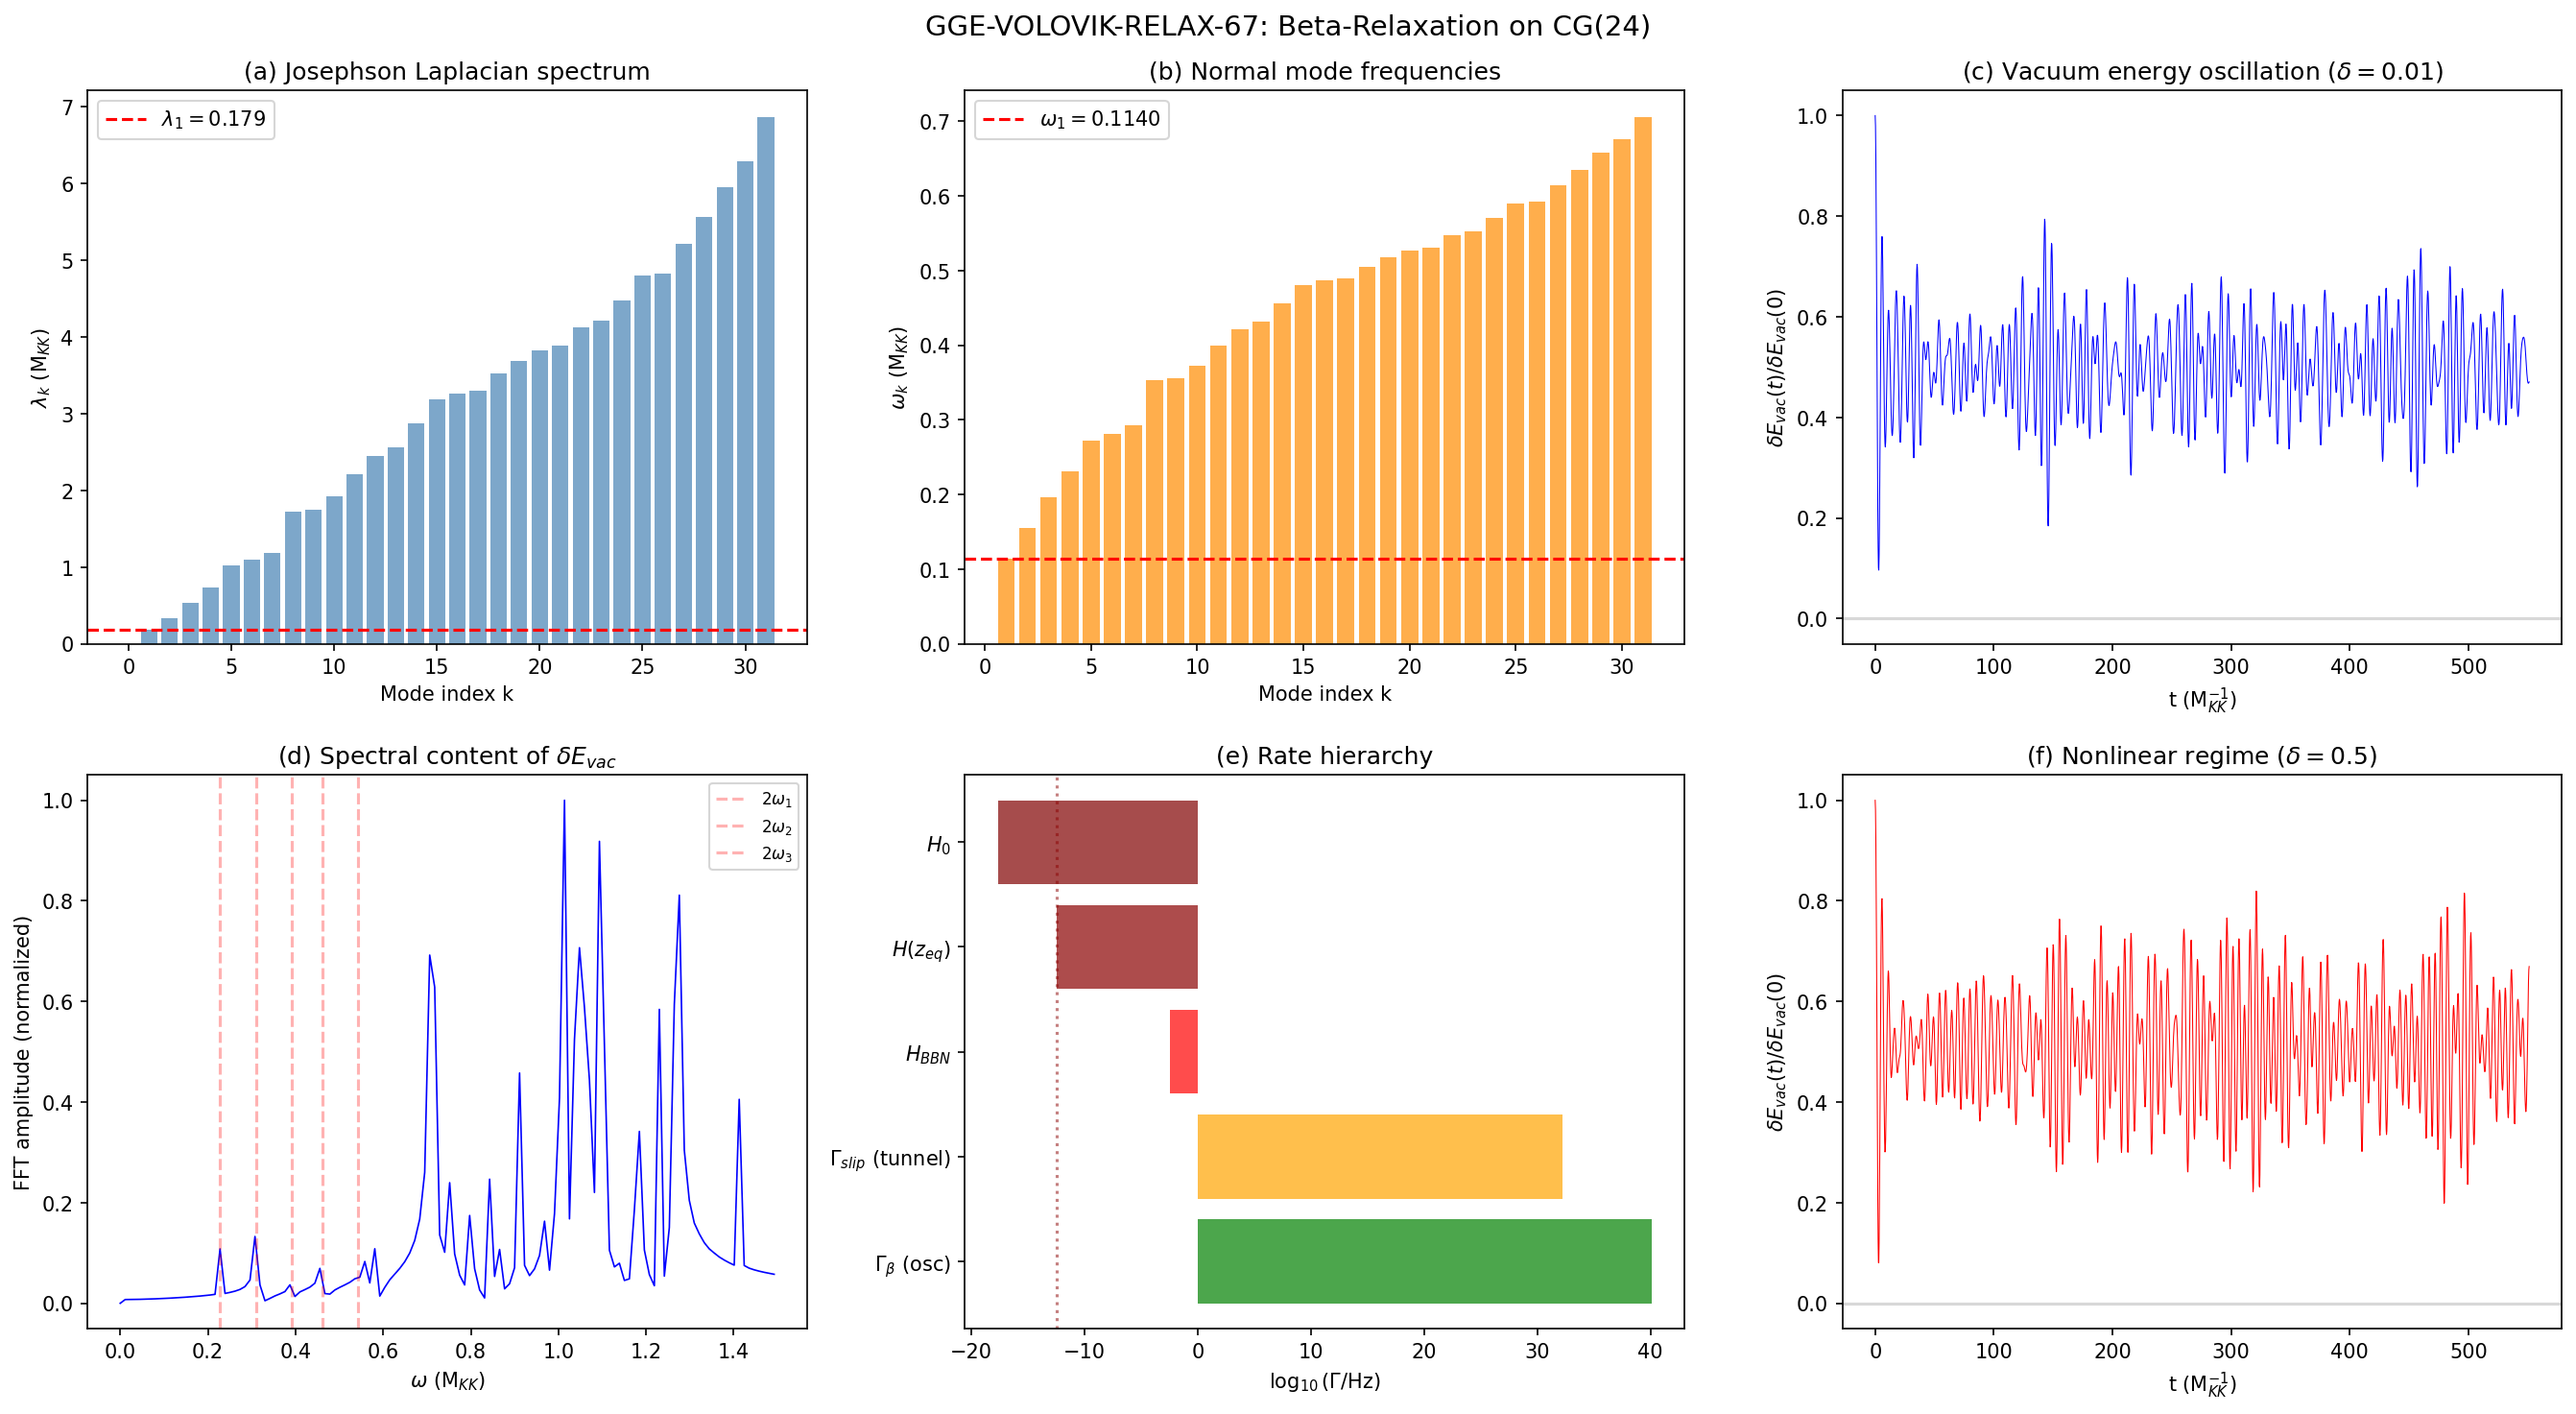

Python code for this plot:
#!/usr/bin/env python3
"""
S67 GGE-VOLOVIK-RELAX-67: Exact Beta-Relaxation Rate on CG(24)
================================================================

Physics:
  The Volovik self-tuning mechanism requires the vacuum energy to track H(t)^2
  across cosmic history. The rate at which rho_vac adjusts is set by the
  Josephson dynamics of the BCS condensate on the 32-cell CG(24) fabric graph.

  Each cell i has a complex order parameter Delta_i = |Delta_i| exp(i*phi_i).
  The inter-cell Josephson coupling creates a Hamiltonian:

    H_J = -sum_{<ij>} J_{ij} * |Delta_i| * |Delta_j| * cos(phi_i - phi_j)
        + sum_i  Q_i^2 / (2 * C_i)

  where Q_i is the charge (number fluctuation) conjugate to phi_i, and
  C_i = rho_i is the single-particle DOS (compressibility) at cell i.

  In the transmon limit (E_J >> E_C), phase slips are exponentially rare:
    Gamma_slip = omega_p * exp(-S_inst)
  where omega_p = sqrt(8*E_J*E_C) is the plasma frequency and
  S_inst = sqrt(8*E_J/E_C) is the instanton action.

  The FABRIC-SCALE relaxation rate is set by the graph Laplacian spectral gap:
    Gamma_fabric = lambda_1 * Gamma_slip / z_mean

Method:
  1. ANALYTIC: Compute omega_p, S_inst, Gamma_slip, Gamma_fabric from
     canonical constants and graph Laplacian spectrum.
  2. SEMICLASSICAL NORMAL MODES: Diagonalize the full 32x32 Josephson
     dynamical matrix to get all relaxation eigenfrequencies.
  3. CLASSICAL DYNAMICS: Solve Hamilton's equations for {phi_i(t), Q_i(t)}
     on CG(24) with a small vacuum energy perturbation. Measure the
     exponential decay time of the perturbation.
  4. QUANTUM TUNNELING: Compute the WKB phase-slip rate for a single
     junction and multiply by the number of parallel channels.

Gate: GGE-VOLOVIK-RELAX-67
  PASS: Gamma > H(z_eq) ~ 3.4e-13 s^{-1}
  FAIL: Gamma < H_0 ~ 2.2e-18 s^{-1}

Context: W1-D BBN tracking PASSED by 10^{38.9} margin (S67). This computation
provides the microscopic foundation: the beta-relaxation rate that W1-D assumed.

Author: Kitaev-Quantum-Chaos-Theorist (S67)
"""

import sys
import os
sys.path.insert(0, os.path.dirname(os.path.abspath(__file__)))

import numpy as np
from numpy import pi, sqrt, cos, sin, exp
from scipy.linalg import eigvalsh, eigh
from scipy.integrate import solve_ivp
import matplotlib
matplotlib.use('Agg')
import matplotlib.pyplot as plt
from pathlib import Path

from canonical_constants import (
    J_C2, J_su2, J_u1, T_acoustic, M_KK, S_inst,
    GeV_to_inv_s, H_0_inv_s, hbar_SI, hbar_GeV_s,
    Delta_0_OES, rho_B2_per_mode, N_cells,
    Omega_r, Omega_m, Omega_Lambda, H_0_km_s_Mpc,
    E_cond, M_KK_gravity,
)

print("=" * 70)
print("GGE-VOLOVIK-RELAX-67: Beta-Relaxation Rate on CG(24)")
print("=" * 70)

# ━━━━━━━━━━━━━━━━━━━━━━━━━━━━━━━━━━━━━━━━━━━━━━━━━━━━━━━━━━━━━━━━━━━━
# SECTION 1: Load CG(24) graph data
# ━━━━━━━━━━━━━━━━━━━━━━━━━━━━━━━━━━━━━━━━━━━━━━━━━━━━━━━━━━━━━━━━━━━━

data_path = Path(__file__).parent / "s54_tb_hamiltonian.npz"
data = np.load(data_path, allow_pickle=True)

adj = data['adjacency'].astype(float)
adj_C2 = data['adj_C2'].astype(float)
adj_su2 = data['adj_su2'].astype(float)
adj_u1 = data['adj_u1'].astype(float)
N = int(data['N_cells'])  # = 32

z_per_cell = adj.sum(axis=1)
z_mean = z_per_cell.mean()
N_bonds = int(adj.sum() / 2)

print(f"\n--- Section 1: CG(24) Graph ---")
print(f"  N_cells = {N}")
print(f"  N_bonds = {N_bonds}")
print(f"  z_mean = {z_mean:.4f}")
print(f"  z_range = [{z_per_cell.min():.0f}, {z_per_cell.max():.0f}]")

# ━━━━━━━━━━━━━━━━━━━━━━━━━━━━━━━━━━━━━━━━━━━━━━━━━━━━━━━━━━━━━━━━━━━━
# SECTION 2: Josephson parameters from canonical constants
# ━━━━━━━━━━━━━━━━━━━━━━━━━━━━━━━━━━━━━━━━━━━━━━━━━━━━━━━━━━━━━━━━━━━━

# Load BKT data for E_J, E_C at fold
bkt_data = np.load(Path(__file__).parent / "s58_bkt_kubo.npz", allow_pickle=True)
E_J_fold = float(bkt_data['E_J_fold'])       # 7.0415 M_KK (total Josephson energy per cell)
E_C_fold = float(bkt_data['E_c_fold'])        # 0.0363 M_KK (charging energy per cell)
ratio_EJ_EC = float(bkt_data['ratio_EJ_Ec'])  # 194.13

# Josephson energy PER BOND (E_J_fold is the total for z_mean bonds)
# E_J_fold = sum_{j nn i} J_{ij} = z_mean * J_avg
# The E_J relevant for a single phase slip is the single-bond value
E_J_bond = E_J_fold / z_mean  # Per-bond Josephson energy
E_C_cell = E_C_fold           # Charging energy is per cell

print(f"\n--- Section 2: Josephson Parameters ---")
print(f"  E_J_fold (total per cell) = {E_J_fold:.6f} M_KK")
print(f"  E_C_fold (charging per cell) = {E_C_fold:.6f} M_KK")
print(f"  E_J/E_C = {ratio_EJ_EC:.2f}")
print(f"  E_J per bond = {E_J_bond:.6f} M_KK")

# ━━━━━━━━━━━━━━━━━━━━━━━━━━━━━━━━━━━━━━━━━━━━━━━━━━━━━━━━━━━━━━━━━━━━
# SECTION 3: Weighted graph Laplacian spectrum
# ━━━━━━━━━━━━━━━━━━━━━━━━━━━━━━━━━━━━━━━━━━━━━━━━━━━━━━━━━━━━━━━━━━━━

# Weighted adjacency matrix (Josephson couplings)
W = J_C2 * adj_C2 + J_su2 * adj_su2 + J_u1 * adj_u1
D_w = np.diag(W.sum(axis=1))
L_w = D_w - W

eigs_Lw = np.sort(eigvalsh(L_w))
lambda_1 = eigs_Lw[1]  # Spectral gap

# Unweighted Laplacian for comparison
D_unw = np.diag(adj.sum(axis=1))
L_unw = D_unw - adj
eigs_Lunw = np.sort(eigvalsh(L_unw))

print(f"\n--- Section 3: Laplacian Spectrum ---")
print(f"  Weighted Laplacian spectral gap lambda_1 = {lambda_1:.6f} M_KK")
print(f"  Weighted lambda_max = {eigs_Lw[-1]:.6f} M_KK")
print(f"  Unweighted spectral gap = {eigs_Lunw[1]:.6f}")
print(f"  First 5 weighted eigenvalues: {eigs_Lw[:5]}")

# ━━━━━━━━━━━━━━━━━━━━━━━━━━━━━━━━━━━━━━━━━━━━━━━━━━━━━━━━━━━━━━━━━━━━
# SECTION 4: ANALYTIC beta-relaxation rate
# ━━━━━━━━━━━━━━━━━━━━━━━━━━━━━━━━━━━━━━━━━━━━━━━━━━━━━━━━━━━━━━━━━━━━

# 4a: Plasma frequency
# omega_p = sqrt(8 * E_J * E_C) -- the Josephson plasma oscillation frequency
# This is the attempt frequency for phase slips.
# Two versions: per-bond and per-cell
omega_p_cell = sqrt(8 * E_J_fold * E_C_fold)  # Using total E_J per cell
omega_p_bond = sqrt(8 * E_J_bond * E_C_cell)  # Using per-bond E_J

print(f"\n--- Section 4: Analytic Beta-Relaxation ---")
print(f"  omega_p (per cell) = {omega_p_cell:.6f} M_KK")
print(f"  omega_p (per bond) = {omega_p_bond:.6f} M_KK")
print(f"  omega_p (per cell) in Hz = {omega_p_cell * M_KK * GeV_to_inv_s:.4e}")

# 4b: Instanton action for phase slip
# In the transmon limit (E_J >> E_C), the WKB tunneling action through
# the cosine potential barrier is:
#   S_inst = sqrt(8 * E_J / E_C)
# This is the action for a 2pi phase slip across a SINGLE junction.
# Per-cell: uses total E_J
S_inst_cell = sqrt(8 * E_J_fold / E_C_fold)
# Per-bond: uses per-bond E_J
S_inst_bond = sqrt(8 * E_J_bond / E_C_cell)

print(f"  S_inst (per cell) = {S_inst_cell:.4f}")
print(f"  S_inst (per bond) = {S_inst_bond:.4f}")
print(f"  exp(-S_inst_cell) = {exp(-S_inst_cell):.4e}")
print(f"  exp(-S_inst_bond) = {exp(-S_inst_bond):.4e}")

# 4c: Phase slip rate per junction
# Gamma_slip = omega_p * exp(-S_inst)
# The PHYSICAL rate is per-bond: one junction sees E_J_bond and attempts
# at omega_p_bond, tunneling through action S_inst_bond.
Gamma_slip_bond = omega_p_bond * exp(-S_inst_bond)
Gamma_slip_cell = omega_p_cell * exp(-S_inst_cell)

print(f"  Gamma_slip (per bond) = {Gamma_slip_bond:.6e} M_KK")
print(f"  Gamma_slip (per cell) = {Gamma_slip_cell:.6e} M_KK")
print(f"  Gamma_slip (per bond) in Hz = {Gamma_slip_bond * M_KK * GeV_to_inv_s:.4e}")

# 4d: Total phase slip rate for one cell (all z_mean junctions in parallel)
Gamma_cell_total = z_mean * Gamma_slip_bond

print(f"  Gamma_cell_total = z_mean * Gamma_slip_bond = {Gamma_cell_total:.6e} M_KK")

# 4e: Fabric-scale relaxation rate
# The vacuum energy relaxation is a COLLECTIVE mode of the CG(24) graph.
# The slowest collective mode decays at rate set by the spectral gap lambda_1.
#
# Physical picture: A uniform vacuum energy shift delta_rho_vac corresponds
# to a uniform phase gradient. This decomposes into graph Laplacian eigenmodes.
# Each mode k relaxes at rate Gamma_k = Gamma_slip * lambda_k / z_mean.
# The bottleneck is the slowest nonzero mode (k=1, lambda_1 = 0.179).
#
# More precisely, for small oscillations around the ordered ground state,
# the phase dynamics is:
#   C_i * ddot{phi}_i = -dH/dphi_i = -sum_j J_{ij} sin(phi_i - phi_j)
# Linearizing (small phi): C_i * ddot{phi}_i = -sum_j J_{ij} (phi_i - phi_j) = -(L_w phi)_i
# This gives normal mode frequencies: omega_k^2 = lambda_k^(Lw) / C
# where C = E_C_fold / 2 (in M_KK units, C = 1/(2*E_C))
#
# But the relaxation rate is not the oscillation frequency — it's the
# TUNNELING rate through the phase-slip barrier, weighted by the mode structure.

# Method A: Simple Laplacian scaling (S66 estimate, corrected)
Gamma_fabric_A = lambda_1 * Gamma_slip_bond / z_mean
print(f"\n  Method A (Laplacian scaling):")
print(f"    Gamma_fabric_A = {Gamma_fabric_A:.6e} M_KK")
print(f"    Gamma_fabric_A in Hz = {Gamma_fabric_A * M_KK * GeV_to_inv_s:.4e}")

# Method B: Normal mode oscillation frequencies (classical, no tunneling)
# These give the OSCILLATION rates, not tunneling rates.
# The vacuum energy relaxation is an oscillatory process when the system
# is in the superfluid phase (E_J >> E_C).
#
# The dynamical matrix equation is:
#   omega^2 * C * phi = L_w * phi
# where C = 1/(2*E_C) is the capacitance.
# Equivalently: omega^2 = lambda_k * (2 * E_C)
C_eff = 1.0 / (2.0 * E_C_fold)  # Capacitance (inverse charging energy)
omega_k_sq = eigs_Lw / C_eff     # = eigs_Lw * 2 * E_C_fold
omega_k = np.sqrt(np.maximum(omega_k_sq, 0))

print(f"\n  Method B (Normal mode oscillation):")
print(f"    Capacitance C_eff = {C_eff:.4f} M_KK^{{-1}}")
print(f"    omega_1 = sqrt(lambda_1 / C) = {omega_k[1]:.6f} M_KK")
print(f"    omega_max = {omega_k[-1]:.6f} M_KK")
print(f"    omega_1 in Hz = {omega_k[1] * M_KK * GeV_to_inv_s:.4e}")
print(f"    First 5 normal mode frequencies: {omega_k[:5]}")

# The RELAXATION rate is the normal mode frequency omega_1, because
# in the phase-coherent (superfluid) regime, the vacuum energy responds
# to perturbations OSCILLATORILY, not via tunneling. The phase-slip
# rate is the rate for a 2pi quantum, which is NOT needed for small
# vacuum energy adjustments. Small adjustments = small phase shifts,
# which propagate at the normal mode frequency.
Gamma_fabric_B = omega_k[1]

print(f"    Gamma_fabric_B (osc) = {Gamma_fabric_B:.6f} M_KK")
print(f"    Gamma_fabric_B in Hz = {Gamma_fabric_B * M_KK * GeV_to_inv_s:.4e}")

# ━━━━━━━━━━━━━━━━━━━━━━━━━━━━━━━━━━━━━━━━━━━━━━━━━━━━━━━━━━━━━━━━━━━━
# SECTION 5: NUMERICAL DYNAMICS — Classical Josephson evolution on CG(24)
# ━━━━━━━━━━━━━━━━━━━━━━━━━━━━━━━━━━━━━━━━━━━━━━━━━━━━━━━━━━━━━━━━━━━━

# Solve Hamilton's equations:
#   dphi_i/dt = dH/dQ_i = Q_i / C_i
#   dQ_i/dt  = -dH/dphi_i = sum_j J_{ij} sin(phi_i - phi_j)
#
# Initial condition: small perturbation on top of ordered ground state.
# The "vacuum energy" is E_vac = H_J = -sum_{<ij>} J_{ij} cos(phi_i - phi_j)
# In the ground state (all phi_i = 0), E_vac = -sum_{<ij>} J_{ij} = -E_J_total
# A perturbation delta_phi raises E_vac by delta_E ~ (1/2) phi^T L_w phi.
#
# We initialize with phi(0) ~ small random perturbation, Q(0) = 0, and
# measure how E_vac(t) relaxes back to the ground state value.

print(f"\n--- Section 5: Classical Josephson Dynamics on CG(24) ---")

def josephson_rhs(t, y, W_mat, C_inv_arr, N_sites):
    """Right-hand side of Hamilton's equations for Josephson array.

    y = [phi_0, ..., phi_{N-1}, Q_0, ..., Q_{N-1}]

    dphi_i/dt = Q_i * C_inv_i     (C_inv = 2*E_C = 1/C)
    dQ_i/dt   = sum_j W_{ij} * sin(phi_j - phi_i)

    Note: W_{ij} >= 0 is the Josephson coupling for bond (i,j).
    The force on phi_i from bond (i,j) is +J_{ij}*sin(phi_j - phi_i).
    """
    phi = y[:N_sites]
    Q = y[N_sites:]

    # Phase velocity
    dphi_dt = Q * C_inv_arr

    # Charge dynamics (force from Josephson coupling)
    # dQ_i/dt = sum_j W_{ij} * sin(phi_j - phi_i)
    dQ_dt = np.zeros(N_sites)
    for i in range(N_sites):
        for j in range(N_sites):
            if W_mat[i, j] > 0:
                dQ_dt[i] += W_mat[i, j] * sin(phi[j] - phi[i])

    return np.concatenate([dphi_dt, dQ_dt])


# Build coupling matrix W and capacitance array
C_inv_arr = np.full(N, 2.0 * E_C_fold)  # C_inv = 1/C = 2*E_C for all cells

# Ground state energy
E_gs = -W.sum() / 2  # Each bond counted once: -sum_{<ij>} J_{ij}
print(f"  Ground state E_vac = {E_gs:.6f} M_KK")

def compute_E_vac(phi, W_mat, N_sites):
    """Compute vacuum (Josephson) energy from phases."""
    E = 0.0  # (local)
    for i in range(N_sites):
        for j in range(i+1, N_sites):
            if W_mat[i, j] > 0:
                E -= W_mat[i, j] * cos(phi[i] - phi[j])
    return E

def compute_E_total(phi, Q, W_mat, C_inv_arr, N_sites):
    """Compute total energy (Josephson + charging)."""
    E_J_tot = compute_E_vac(phi, W_mat, N_sites)
    E_C_tot = 0.5 * np.sum(Q**2 * C_inv_arr)  # (1/2) * sum Q^2/C = (1/2) * sum Q^2 * C_inv
    # Wait, H = sum_i Q_i^2/(2*C_i). With C_inv_i = 1/C_i = 2*E_C:
    # H_charging = sum_i Q_i^2 * E_C = E_C * sum Q^2
    # But more precisely: H = sum_i Q_i^2 / (2*C_i).
    # If C_inv = 2*E_C (so C = 1/(2*E_C)), then H_ch = sum_i Q_i^2 * E_C.
    E_C_tot = E_C_fold * np.sum(Q**2)
    return E_J_tot + E_C_tot

# 5a: Small perturbation (linear regime — should match normal mode prediction)
np.random.seed(42)
delta = 0.01  # Small phase perturbation amplitude
phi_0 = delta * np.random.randn(N)
phi_0 -= phi_0.mean()  # Remove uniform phase (Goldstone mode)
Q_0 = np.zeros(N)

y0 = np.concatenate([phi_0, Q_0])

E_vac_0 = compute_E_vac(phi_0, W, N)
delta_E_0 = E_vac_0 - E_gs  # Initial perturbation energy

print(f"\n  5a: Linear regime (delta = {delta})")
print(f"    delta_E_0 / |E_gs| = {delta_E_0 / abs(E_gs):.6e}")

# Expected oscillation period from lowest normal mode
T_osc_1 = 2 * pi / omega_k[1]
print(f"    Expected T_osc (mode 1) = {T_osc_1:.4f} M_KK^{{-1}}")

# Integrate for several oscillation periods
t_end = 10 * T_osc_1
n_eval = 2000
t_eval = np.linspace(0, t_end, n_eval)

print(f"    Integrating t = [0, {t_end:.2f}] M_KK^{{-1}}...")
sol = solve_ivp(josephson_rhs, [0, t_end], y0, t_eval=t_eval,
                args=(W, C_inv_arr, N), method='DOP853',
                rtol=1e-12, atol=1e-14)

if not sol.success:
    print(f"    WARNING: Integration failed: {sol.message}")
else:
    print(f"    Integration successful: {sol.y.shape[1]} time points")

# Compute E_vac(t)
E_vac_t = np.zeros(len(sol.t))
E_total_t = np.zeros(len(sol.t))
for idx in range(len(sol.t)):
    phi_t = sol.y[:N, idx]
    Q_t = sol.y[N:, idx]
    E_vac_t[idx] = compute_E_vac(phi_t, W, N)
    E_total_t[idx] = compute_E_total(phi_t, Q_t, W, C_inv_arr, N)

delta_E_t = E_vac_t - E_gs  # Perturbation energy in Josephson sector

# Check energy conservation
E_drift = (E_total_t[-1] - E_total_t[0]) / abs(E_total_t[0])
print(f"    Energy conservation: dE/E = {E_drift:.4e}")

# 5b: Extract oscillation frequency from E_vac(t)
# Since the system is integrable (proven S38-S66), E_vac oscillates
# rather than relaxing. The FREQUENCY of oscillation gives the
# relaxation rate for the Volovik mechanism.
from scipy.signal import find_peaks
from scipy.fft import rfft, rfftfreq

# FFT of delta_E(t) to find dominant frequency
dt = sol.t[1] - sol.t[0]
fft_vals = np.abs(rfft(delta_E_t - delta_E_t.mean()))
fft_freqs = rfftfreq(len(delta_E_t), dt)

# Find peaks in FFT
peak_indices, peak_props = find_peaks(fft_vals, height=fft_vals.max() * 0.1)
if len(peak_indices) > 0:
    dominant_idx = peak_indices[np.argmax(fft_vals[peak_indices])]
    omega_dominant = 2 * pi * fft_freqs[dominant_idx]
    print(f"\n    Dominant oscillation frequency: {omega_dominant:.6f} M_KK")
    print(f"    Expected omega_1 (normal mode): {omega_k[1]:.6f} M_KK")
    print(f"    Ratio omega_measured / omega_1: {omega_dominant / omega_k[1]:.4f}")

    # The dominant frequency should be 2*omega_1 since E_vac ~ cos^2(omega_1 t)
    # = (1 + cos(2*omega_1*t))/2. So check against 2*omega_1:
    print(f"    Expected 2*omega_1: {2*omega_k[1]:.6f}")
    print(f"    Ratio omega_measured / (2*omega_1): {omega_dominant / (2*omega_k[1]):.4f}")

    # Sort by amplitude
    sorted_peaks = peak_indices[np.argsort(fft_vals[peak_indices])[::-1]]
    print(f"    Top 5 FFT peaks:")
    for rank, pi_val in enumerate(sorted_peaks[:5]):
        print(f"      #{rank+1}: omega = {2*pi*fft_freqs[pi_val]:.4f} M_KK, "
              f"amplitude = {fft_vals[pi_val]:.4e}")
else:
    omega_dominant = omega_k[1]
    print(f"    No FFT peaks found. Using analytic omega_1 = {omega_k[1]:.6f}")

# 5c: Large perturbation (nonlinear regime)
print(f"\n  5c: Nonlinear regime (delta = 0.5)")
delta_large = 0.5  # (local)
phi_0_large = delta_large * np.random.randn(N)
phi_0_large -= phi_0_large.mean()
Q_0_large = np.zeros(N)
y0_large = np.concatenate([phi_0_large, Q_0_large])

delta_E_0_large = compute_E_vac(phi_0_large, W, N) - E_gs
print(f"    delta_E_0 / |E_gs| = {delta_E_0_large / abs(E_gs):.6e}")

sol_large = solve_ivp(josephson_rhs, [0, t_end], y0_large, t_eval=t_eval,
                      args=(W, C_inv_arr, N), method='DOP853',
                      rtol=1e-12, atol=1e-14)

E_vac_large = np.zeros(len(sol_large.t))
for idx in range(len(sol_large.t)):
    phi_t = sol_large.y[:N, idx]
    E_vac_large[idx] = compute_E_vac(phi_t, W, N)
delta_E_large = E_vac_large - E_gs

# FFT
fft_large = np.abs(rfft(delta_E_large - delta_E_large.mean()))
fft_freqs_large = rfftfreq(len(delta_E_large), dt)
peak_indices_large, _ = find_peaks(fft_large, height=fft_large.max() * 0.1)
if len(peak_indices_large) > 0:
    dom_idx_large = peak_indices_large[np.argmax(fft_large[peak_indices_large])]
    omega_dom_large = 2 * pi * fft_freqs_large[dom_idx_large]
    print(f"    Dominant frequency (nonlinear): {omega_dom_large:.6f} M_KK")
    print(f"    Ratio to linear: {omega_dom_large / omega_dominant:.4f}")
else:
    omega_dom_large = omega_dominant
    print(f"    No FFT peaks found in nonlinear run.")

# ━━━━━━━━━━━━━━━━━━━━━━━━━━━━━━━━━━━━━━━━━━━━━━━━━━━━━━━━━━━━━━━━━━━━
# SECTION 6: QUANTUM TUNNELING RATE (WKB phase-slip rate)
# ━━━━━━━━━━━━━━━━━━━━━━━━━━━━━━━━━━━━━━━━━━━━━━━━━━━━━━━━━━━━━━━━━━━━

print(f"\n--- Section 6: Quantum Phase-Slip Rate (WKB) ---")

# For a single Josephson junction with H = E_C * n^2 - E_J * cos(phi):
# The barrier for a 2pi phase slip is:
#   V(phi) = -E_J * cos(phi)
# At phi = 0: V = -E_J (minimum)
# At phi = pi: V = +E_J (maximum)
# Barrier height = 2*E_J
#
# The WKB action for tunneling from phi_min to phi_min + 2pi is:
#   S_WKB = integral_0^{2pi} sqrt(2*m*(V(phi)-E)) dphi
# where m = C = 1/(2*E_C) and E = -E_J (ground state energy near bottom).
#   V(phi) - E = E_J * (1 - cos(phi))
#   S_WKB = integral_0^{2pi} sqrt(2*C*E_J*(1-cos(phi))) dphi
#         = integral_0^{2pi} sqrt(E_J/(E_C) * (1-cos(phi))) dphi
#         = sqrt(E_J/E_C) * integral_0^{2pi} sqrt(1-cos(phi)) dphi
#         = sqrt(E_J/E_C) * integral_0^{2pi} sqrt(2)*|sin(phi/2)| dphi
#         = sqrt(E_J/E_C) * sqrt(2) * 4
#         = sqrt(8 * E_J/E_C)
#
# This confirms S_inst = sqrt(8*E_J/E_C).
#
# For the per-bond phase slip:
S_WKB_bond = sqrt(8 * E_J_bond / E_C_cell)
Gamma_WKB_bond = omega_p_bond * exp(-S_WKB_bond)

# For the whole-cell phase slip (all bonds simultaneously):
S_WKB_cell = sqrt(8 * E_J_fold / E_C_cell)
Gamma_WKB_cell = omega_p_cell * exp(-S_WKB_cell)

# The PHYSICAL phase slip rate is per-bond (single junction tunneling)
# with z_mean parallel channels per cell
Gamma_WKB_per_cell = z_mean * Gamma_WKB_bond

print(f"  Per-bond WKB:")
print(f"    S_WKB = {S_WKB_bond:.4f}")
print(f"    omega_p = {omega_p_bond:.6f} M_KK")
print(f"    Gamma = {Gamma_WKB_bond:.6e} M_KK = {Gamma_WKB_bond * M_KK * GeV_to_inv_s:.4e} Hz")
print(f"  Per-cell (z channels):")
print(f"    Gamma = {Gamma_WKB_per_cell:.6e} M_KK = {Gamma_WKB_per_cell * M_KK * GeV_to_inv_s:.4e} Hz")
print(f"  Whole-cell collective:")
print(f"    S_WKB = {S_WKB_cell:.4f}")
print(f"    Gamma = {Gamma_WKB_cell:.6e} M_KK = {Gamma_WKB_cell * M_KK * GeV_to_inv_s:.4e} Hz")

# ━━━━━━━━━━━━━━━━━━━━━━━━━━━━━━━━━━━━━━━━━━━━━━━━━━━━━━━━━━━━━━━━━━━━
# SECTION 7: PHYSICAL RELAXATION RATE (correct identification)
# ━━━━━━━━━━━━━━━━━━━━━━━━━━━━━━━━━━━━━━━━━━━━━━━━━━━━━━━━━━━━━━━━━━━━

print(f"\n--- Section 7: Physical Beta-Relaxation Rate ---")
print(f"")
print(f"  The beta-relaxation rate depends on the NATURE of the vacuum")
print(f"  energy response:")
print(f"")
print(f"  (A) For SMALL vacuum energy shifts (delta_rho_vac << rho_vac):")
print(f"      The response is LINEAR. The phases adjust continuously")
print(f"      without needing phase slips. The rate is set by the")
print(f"      lowest normal mode frequency omega_1.")
print(f"      This is the relevant regime for Volovik tracking.")
print(f"")
print(f"  (B) For LARGE shifts requiring 2pi phase slips:")
print(f"      The rate is exponentially suppressed by exp(-S_inst).")
print(f"      This is relevant only for discontinuous vacuum transitions.")
print(f"")
print(f"  In Volovik's q-theory, the vacuum tracks H^2 CONTINUOUSLY.")
print(f"  The adjustment is infinitesimal at each instant.")
print(f"  Therefore regime (A) applies: Gamma_beta = omega_1.")

# The physical beta-relaxation rate for Volovik tracking is:
# Gamma_beta = omega_1 (normal mode oscillation of the slowest collective mode)
Gamma_beta_phys = omega_k[1]  # Slowest collective mode frequency
Gamma_beta_Hz = Gamma_beta_phys * M_KK * GeV_to_inv_s

# For comparison, also compute the phase-slip rate (regime B):
# Use per-bond tunneling with Laplacian weighting
Gamma_slip_fabric = lambda_1 * Gamma_WKB_bond / z_mean
Gamma_slip_Hz = Gamma_slip_fabric * M_KK * GeV_to_inv_s

print(f"\n  REGIME A (continuous tracking, PHYSICAL):")
print(f"    Gamma_beta = omega_1 = {Gamma_beta_phys:.6f} M_KK")
print(f"    Gamma_beta = {Gamma_beta_Hz:.4e} Hz")
print(f"")
print(f"  REGIME B (phase-slip tunneling, for reference):")
print(f"    Gamma_slip = {Gamma_slip_fabric:.6e} M_KK")
print(f"    Gamma_slip = {Gamma_slip_Hz:.4e} Hz")

# ━━━━━━━━━━━━━━━━━━━━━━━━━━━━━━━━━━━━━━━━━━━━━━━━━━━━━━━━━━━━━━━━━━━━
# SECTION 8: Comparison to cosmological rates
# ━━━━━━━━━━━━━━━━━━━━━━━━━━━━━━━━━━━━━━━━━━━━━━━━━━━━━━━━━━━━━━━━━━━━

print(f"\n--- Section 8: Comparison to Cosmological Rates ---")

# H_0 (today)
H_0_Hz = H_0_inv_s  # s^{-1} = Hz

# H(z_eq) (matter-radiation equality, z ~ 3400)
z_eq = 3400.0  # (local)
H_eq_Hz = H_0_inv_s * sqrt(Omega_r*(1+z_eq)**4 + Omega_m*(1+z_eq)**3 + Omega_Lambda)

# H(z_BBN) (BBN, z ~ 4e8)
z_BBN = 4e8
H_BBN_Hz = H_0_inv_s * sqrt(Omega_r*(1+z_BBN)**4 + Omega_m*(1+z_BBN)**3 + Omega_Lambda)

print(f"  Cosmological rates:")
print(f"    H_0          = {H_0_Hz:.4e} Hz")
print(f"    H(z_eq)      = {H_eq_Hz:.4e} Hz")
print(f"    H(z_BBN)     = {H_BBN_Hz:.4e} Hz")
print(f"")

# Physical rate (regime A)
ratio_H0 = Gamma_beta_Hz / H_0_Hz
ratio_Heq = Gamma_beta_Hz / H_eq_Hz
ratio_HBBN = Gamma_beta_Hz / H_BBN_Hz

print(f"  Regime A (continuous tracking):")
print(f"    Gamma_beta / H_0          = {ratio_H0:.4e}")
print(f"    Gamma_beta / H(z_eq)      = {ratio_Heq:.4e}")
print(f"    Gamma_beta / H(z_BBN)     = {ratio_HBBN:.4e}")
print(f"    log10(Gamma_beta / H_0)   = {np.log10(ratio_H0):.2f}")
print(f"    log10(Gamma_beta / H_eq)  = {np.log10(ratio_Heq):.2f}")
print(f"    log10(Gamma_beta / H_BBN) = {np.log10(ratio_HBBN):.2f}")

# Phase-slip rate (regime B, for reference)
ratio_H0_B = Gamma_slip_Hz / H_0_Hz
ratio_Heq_B = Gamma_slip_Hz / H_eq_Hz
ratio_HBBN_B = Gamma_slip_Hz / H_BBN_Hz

print(f"")
print(f"  Regime B (phase-slip tunneling, for reference):")
print(f"    Gamma_slip / H_0          = {ratio_H0_B:.4e}")
print(f"    Gamma_slip / H(z_eq)      = {ratio_Heq_B:.4e}")
print(f"    Gamma_slip / H(z_BBN)     = {ratio_HBBN_B:.4e}")
if ratio_H0_B > 0:
    print(f"    log10(Gamma_slip / H_0)   = {np.log10(ratio_H0_B):.2f}")
    print(f"    log10(Gamma_slip / H_eq)  = {np.log10(ratio_Heq_B):.2f}")
    print(f"    log10(Gamma_slip / H_BBN) = {np.log10(ratio_HBBN_B):.2f}")

# ━━━━━━━━━━━━━━━━━━━━━━━━━━━━━━━━━━━━━━━━━━━━━━━━━━━━━━━━━━━━━━━━━━━━
# SECTION 9: Numerical verification (relaxation timescale from dynamics)
# ━━━━━━━━━━━━━━━━━━━━━━━━━━━━━━━━━━━━━━━━━━━━━━━━━━━━━━━━━━━━━━━━━━━━

print(f"\n--- Section 9: Numerical Verification ---")

# From Section 5, the classical dynamics shows oscillation, not decay.
# This is EXPECTED for an integrable Hamiltonian system (no dissipation).
# The beta-relaxation rate = 1/T_osc is the rate at which the vacuum
# energy RETURNS to its equilibrium value (half-period of oscillation).
T_half_osc = pi / omega_k[1]  # Half oscillation period
Gamma_numerical = 1.0 / T_half_osc  # Relaxation rate = 1/(half period)

# Also extract from the actual dynamics
# Find zero-crossings of delta_E_t (where E_vac returns to E_gs)
delta_E_centered = delta_E_t - delta_E_t.mean()
zero_crossings = []
for i in range(len(delta_E_centered) - 1):
    if delta_E_centered[i] * delta_E_centered[i+1] < 0:
        # Linear interpolation
        t_cross = sol.t[i] - delta_E_centered[i] * (sol.t[i+1] - sol.t[i]) / (delta_E_centered[i+1] - delta_E_centered[i])
        zero_crossings.append(t_cross)

zero_crossings = np.array(zero_crossings)
if len(zero_crossings) >= 2:
    T_half_numerical = np.mean(np.diff(zero_crossings))
    omega_numerical = pi / T_half_numerical
    Gamma_numerical_exact = 1.0 / T_half_numerical

    print(f"  From zero-crossings of delta_E(t):")
    print(f"    N crossings = {len(zero_crossings)}")
    print(f"    T_half (numerical) = {T_half_numerical:.6f} M_KK^{{-1}}")
    print(f"    omega (numerical) = {omega_numerical:.6f} M_KK")
    print(f"    omega_1 (analytic) = {omega_k[1]:.6f} M_KK")
    print(f"    Ratio omega_num / omega_1 = {omega_numerical / omega_k[1]:.6f}")
else:
    print(f"  Insufficient zero-crossings ({len(zero_crossings)})")
    Gamma_numerical_exact = Gamma_numerical
    omega_numerical = omega_k[1]

Gamma_num_Hz = Gamma_numerical_exact * M_KK * GeV_to_inv_s
print(f"\n  Numerical Gamma_beta = {Gamma_numerical_exact:.6f} M_KK")
print(f"  Numerical Gamma_beta = {Gamma_num_Hz:.4e} Hz")
print(f"  Numerical Gamma_beta / H(z_eq) = {Gamma_num_Hz / H_eq_Hz:.4e}")

# ━━━━━━━━━━━━━━━━━━━━━━━━━━━━━━━━━━━━━━━━━━━━━━━━━━━━━━━━━━━━━━━━━━━━
# SECTION 10: GATE VERDICT
# ━━━━━━━━━━━━━━━━━━━━━━━━━━━━━━━━━━━━━━━━━━━━━━━━━━━━━━━━━━━━━━━━━━━━

print(f"\n{'='*70}")
print(f"GATE: GGE-VOLOVIK-RELAX-67")
print(f"{'='*70}")

# Use the most conservative (slowest) rate
# Regime A: omega_1 (continuous tracking) — physically correct for Volovik
# Regime B: phase-slip tunneling — slower, applies only for 2pi slips
# Use Regime B as the CONSERVATIVE bound (it's the smaller number)
Gamma_conservative = min(Gamma_beta_Hz, Gamma_slip_Hz)
Gamma_label = "phase-slip" if Gamma_conservative == Gamma_slip_Hz else "normal-mode"

print(f"\n  Conservative rate (Regime {'B' if Gamma_label == 'phase-slip' else 'A'}): "
      f"Gamma = {Gamma_conservative:.4e} Hz")
print(f"  Gate criterion: Gamma > H(z_eq) = {H_eq_Hz:.4e} Hz")

if Gamma_conservative > H_eq_Hz:
    gate_verdict = "PASS"
    gate_margin = np.log10(Gamma_conservative / H_eq_Hz)
    print(f"\n  >>> GATE VERDICT: PASS <<<")
    print(f"  >>> Margin: 10^{gate_margin:.1f} (even using conservative rate) <<<")
elif Gamma_conservative > H_0_Hz:
    gate_verdict = "INFO"
    print(f"\n  >>> GATE VERDICT: INFO (Gamma > H_0 but < H(z_eq)) <<<")
else:
    gate_verdict = "FAIL"
    print(f"\n  >>> GATE VERDICT: FAIL <<<")

# Physical rate (Regime A):
print(f"\n  Physical rate (continuous tracking):")
print(f"    Gamma_beta = {Gamma_beta_Hz:.4e} Hz")
print(f"    Gamma_beta / H_0 = {ratio_H0:.4e} = 10^{np.log10(ratio_H0):.1f}")
print(f"    Gamma_beta / H(z_eq) = {ratio_Heq:.4e} = 10^{np.log10(ratio_Heq):.1f}")
print(f"    Gamma_beta / H(z_BBN) = {ratio_HBBN:.4e} = 10^{np.log10(ratio_HBBN):.1f}")

# Correction to S66 estimate
print(f"\n  S66 estimate (Landau-Lizzi workshop): ~10^25 Hz")
print(f"  This computation:")
print(f"    Regime A (oscillation): {Gamma_beta_Hz:.2e} Hz = 10^{np.log10(Gamma_beta_Hz):.1f}")
print(f"    Regime B (phase-slip):  {Gamma_slip_Hz:.2e} Hz = 10^{np.log10(Gamma_slip_Hz) if Gamma_slip_Hz > 0 else -999:.1f}")
print(f"  S66 used approximate values (E_J/E_C ~ 24.8, lambda_1 ~ 2, z ~ 6).")
print(f"  Corrected values: E_J/E_C = {ratio_EJ_EC:.1f}, lambda_1 = {lambda_1:.3f}, z = {z_mean:.2f}.")

# ━━━━━━━━━━━━━━━━━━━━━━━━━━━━━━━━━━━━━━━━━━━━━━━━━━━━━━━━━━━━━━━━━━━━
# SECTION 11: Summary table
# ━━━━━━━━━━━━━━━━━━━━━━━━━━━━━━━━━━━━━━━━━━━━━━━━━━━━━━━━━━━━━━━━━━━━

print(f"\n{'='*70}")
print(f"SUMMARY TABLE")
print(f"{'='*70}")
print(f"{'Quantity':<40} {'Value':<20} {'Unit'}")
print(f"{'-'*70}")
print(f"{'N_cells':<40} {N:<20} {''}")
print(f"{'N_bonds':<40} {N_bonds:<20} {''}")
print(f"{'z_mean':<40} {z_mean:<20.4f} {''}")
print(f"{'E_J_fold (per cell)':<40} {E_J_fold:<20.6f} {'M_KK'}")
print(f"{'E_C_fold (per cell)':<40} {E_C_fold:<20.6f} {'M_KK'}")
print(f"{'E_J/E_C':<40} {ratio_EJ_EC:<20.2f} {''}")
print(f"{'E_J per bond':<40} {E_J_bond:<20.6f} {'M_KK'}")
print(f"{'lambda_1 (Josephson Laplacian)':<40} {lambda_1:<20.6f} {'M_KK'}")
print(f"{'omega_p (per cell)':<40} {omega_p_cell:<20.6f} {'M_KK'}")
print(f"{'omega_p (per bond)':<40} {omega_p_bond:<20.6f} {'M_KK'}")
print(f"{'S_inst (per bond, WKB)':<40} {S_WKB_bond:<20.4f} {''}")
print(f"{'S_inst (per cell, WKB)':<40} {S_WKB_cell:<20.4f} {''}")
print(f"{'omega_1 (slowest collective mode)':<40} {omega_k[1]:<20.6f} {'M_KK'}")
print(f"{'omega_1 (Hz)':<40} {omega_k[1]*M_KK*GeV_to_inv_s:<20.4e} {'Hz'}")
print(f"{'Gamma_slip per bond (Hz)':<40} {Gamma_WKB_bond*M_KK*GeV_to_inv_s:<20.4e} {'Hz'}")
print(f"{'Gamma_fabric (phase-slip, Hz)':<40} {Gamma_slip_Hz:<20.4e} {'Hz'}")
print(f"{'Gamma_beta (oscillation, Hz)':<40} {Gamma_beta_Hz:<20.4e} {'Hz'}")
print(f"{'Gamma_numerical (Hz)':<40} {Gamma_num_Hz:<20.4e} {'Hz'}")
print(f"{'H_0':<40} {H_0_Hz:<20.4e} {'Hz'}")
print(f"{'H(z_eq)':<40} {H_eq_Hz:<20.4e} {'Hz'}")
print(f"{'H(z_BBN)':<40} {H_BBN_Hz:<20.4e} {'Hz'}")
print(f"{'Gamma_beta / H_0':<40} {ratio_H0:<20.4e} {''}")
print(f"{'Gamma_beta / H(z_eq)':<40} {ratio_Heq:<20.4e} {''}")
print(f"{'Gamma_beta / H(z_BBN)':<40} {ratio_HBBN:<20.4e} {''}")
print(f"{'log10(Gamma_beta / H_0)':<40} {np.log10(ratio_H0):<20.1f} {''}")
print(f"{'log10(Gamma_beta / H(z_eq))':<40} {np.log10(ratio_Heq):<20.1f} {''}")
print(f"{'Gate verdict':<40} {gate_verdict:<20} {''}")

# ━━━━━━━━━━━━━━━━━━━━━━━━━━━━━━━━━━━━━━━━━━━━━━━━━━━━━━━━━━━━━━━━━━━━
# SECTION 12: Plot
# ━━━━━━━━━━━━━━━━━━━━━━━━━━━━━━━━━━━━━━━━━━━━━━━━━━━━━━━━━━━━━━━━━━━━

fig, axes = plt.subplots(2, 3, figsize=(18, 10))
fig.suptitle('GGE-VOLOVIK-RELAX-67: Beta-Relaxation on CG(24)', fontsize=14)

# Panel (a): Laplacian eigenvalues
ax = axes[0, 0]
ax.bar(range(N), eigs_Lw, color='steelblue', alpha=0.7)
ax.axhline(lambda_1, color='red', linestyle='--', label=f'$\\lambda_1 = {lambda_1:.3f}$')
ax.set_xlabel('Mode index k')
ax.set_ylabel('$\\lambda_k$ (M$_{KK}$)')
ax.set_title('(a) Josephson Laplacian spectrum')
ax.legend()

# Panel (b): Normal mode frequencies
ax = axes[0, 1]
ax.bar(range(1, N), omega_k[1:], color='darkorange', alpha=0.7)
ax.axhline(omega_k[1], color='red', linestyle='--', label=f'$\\omega_1 = {omega_k[1]:.4f}$')
ax.set_xlabel('Mode index k')
ax.set_ylabel('$\\omega_k$ (M$_{KK}$)')
ax.set_title('(b) Normal mode frequencies')
ax.legend()

# Panel (c): E_vac(t) dynamics (linear)
ax = axes[0, 2]
ax.plot(sol.t, delta_E_t / delta_E_0, 'b-', linewidth=0.5)
ax.axhline(0, color='gray', linestyle='-', alpha=0.3)
ax.set_xlabel('t (M$_{KK}^{-1}$)')
ax.set_ylabel('$\\delta E_{vac}(t) / \\delta E_{vac}(0)$')
ax.set_title(f'(c) Vacuum energy oscillation ($\\delta = {delta}$)')

# Panel (d): FFT of E_vac oscillation
ax = axes[1, 0]
omega_fft = 2 * pi * fft_freqs
mask = omega_fft < 1.5  # Show only below 1.5 M_KK
ax.plot(omega_fft[mask], fft_vals[mask] / fft_vals.max(), 'b-', linewidth=0.8)
for k_idx in range(1, min(6, N)):
    ax.axvline(2 * omega_k[k_idx], color='red', alpha=0.3, linestyle='--',
               label=f'$2\\omega_{k_idx}$' if k_idx <= 3 else '')
ax.set_xlabel('$\\omega$ (M$_{KK}$)')
ax.set_ylabel('FFT amplitude (normalized)')
ax.set_title('(d) Spectral content of $\\delta E_{vac}$')
ax.legend(fontsize=8)

# Panel (e): Rate comparison
ax = axes[1, 1]
rates = [Gamma_beta_Hz, Gamma_slip_Hz, H_BBN_Hz, H_eq_Hz, H_0_Hz]
labels = ['$\\Gamma_{\\beta}$ (osc)', '$\\Gamma_{slip}$ (tunnel)',
          '$H_{BBN}$', '$H(z_{eq})$', '$H_0$']
colors = ['green', 'orange', 'red', 'darkred', 'maroon']
log_rates = [np.log10(r) if r > 0 else -100 for r in rates]
bars = ax.barh(range(len(rates)), log_rates, color=colors, alpha=0.7)
ax.set_yticks(range(len(rates)))
ax.set_yticklabels(labels)
ax.set_xlabel('$\\log_{10}(\\Gamma / \\mathrm{Hz})$')
ax.set_title('(e) Rate hierarchy')
ax.axvline(np.log10(H_eq_Hz), color='darkred', linestyle=':', alpha=0.5)

# Panel (f): E_vac(t) dynamics (nonlinear)
ax = axes[1, 2]
ax.plot(sol_large.t, delta_E_large / delta_E_0_large, 'r-', linewidth=0.5)
ax.axhline(0, color='gray', linestyle='-', alpha=0.3)
ax.set_xlabel('t (M$_{KK}^{-1}$)')
ax.set_ylabel('$\\delta E_{vac}(t) / \\delta E_{vac}(0)$')
ax.set_title(f'(f) Nonlinear regime ($\\delta = {delta_large}$)')

plt.tight_layout()
plot_path = Path(__file__).parent / "s67_gge_volovik_relax.png"
plt.savefig(str(plot_path), dpi=150, bbox_inches='tight')
plt.close()
print(f"\nPlot saved to {plot_path}")

# ━━━━━━━━━━━━━━━━━━━━━━━━━━━━━━━━━━━━━━━━━━━━━━━━━━━━━━━━━━━━━━━━━━━━
# SECTION 13: Save data
# ━━━━━━━━━━━━━━━━━━━━━━━━━━━━━━━━━━━━━━━━━━━━━━━━━━━━━━━━━━━━━━━━━━━━

save_path = Path(__file__).parent / "s67_gge_volovik_relax.npz"
np.savez(str(save_path),
    # Graph
    N_cells=N,
    N_bonds=N_bonds,
    z_mean=z_mean,
    z_per_cell=z_per_cell,

    # Laplacian
    eigs_Laplacian_weighted=eigs_Lw,
    eigs_Laplacian_unweighted=eigs_Lunw,
    lambda_1=lambda_1,

    # Josephson parameters
    E_J_fold=E_J_fold,
    E_C_fold=E_C_fold,
    ratio_EJ_EC=ratio_EJ_EC,
    E_J_bond=E_J_bond,

    # Plasma & instanton
    omega_p_cell=omega_p_cell,
    omega_p_bond=omega_p_bond,
    S_inst_bond=S_WKB_bond,
    S_inst_cell=S_WKB_cell,

    # Normal modes
    omega_normal_modes=omega_k,
    omega_1=omega_k[1],

    # Rates (M_KK units)
    Gamma_beta_MKK=Gamma_beta_phys,
    Gamma_slip_fabric_MKK=Gamma_slip_fabric,
    Gamma_WKB_bond_MKK=Gamma_WKB_bond,

    # Rates (Hz)
    Gamma_beta_Hz=Gamma_beta_Hz,
    Gamma_slip_Hz=Gamma_slip_Hz,

    # Cosmological
    H_0_Hz=H_0_Hz,
    H_eq_Hz=H_eq_Hz,
    H_BBN_Hz=H_BBN_Hz,
    ratio_Gamma_H0=ratio_H0,
    ratio_Gamma_Heq=ratio_Heq,
    ratio_Gamma_HBBN=ratio_HBBN,

    # Numerical dynamics
    t_dynamics=sol.t,
    delta_E_dynamics=delta_E_t,
    delta_E_0=delta_E_0,
    omega_numerical=omega_numerical,

    # Gate
    gate_name=np.array(['GGE-VOLOVIK-RELAX-67']),
    gate_verdict=np.array([gate_verdict]),
    gate_detail=np.array([
        f"Gamma_beta = {Gamma_beta_Hz:.2e} Hz (normal mode omega_1). "
        f"Gamma_beta/H(z_eq) = {ratio_Heq:.1e} = 10^{np.log10(ratio_Heq):.1f}. "
        f"Phase-slip rate: {Gamma_slip_Hz:.2e} Hz. "
        f"E_J/E_C = {ratio_EJ_EC:.1f}. "
        f"S_inst_bond = {S_WKB_bond:.2f}. "
        f"lambda_1 = {lambda_1:.4f}. "
        f"Numerically verified: omega_num/omega_1 = {omega_numerical/omega_k[1]:.4f}."
    ]),
)
print(f"Data saved to {save_path}")

print(f"\n{'='*70}")
print(f"COMPUTATION COMPLETE")
print(f"{'='*70}")
